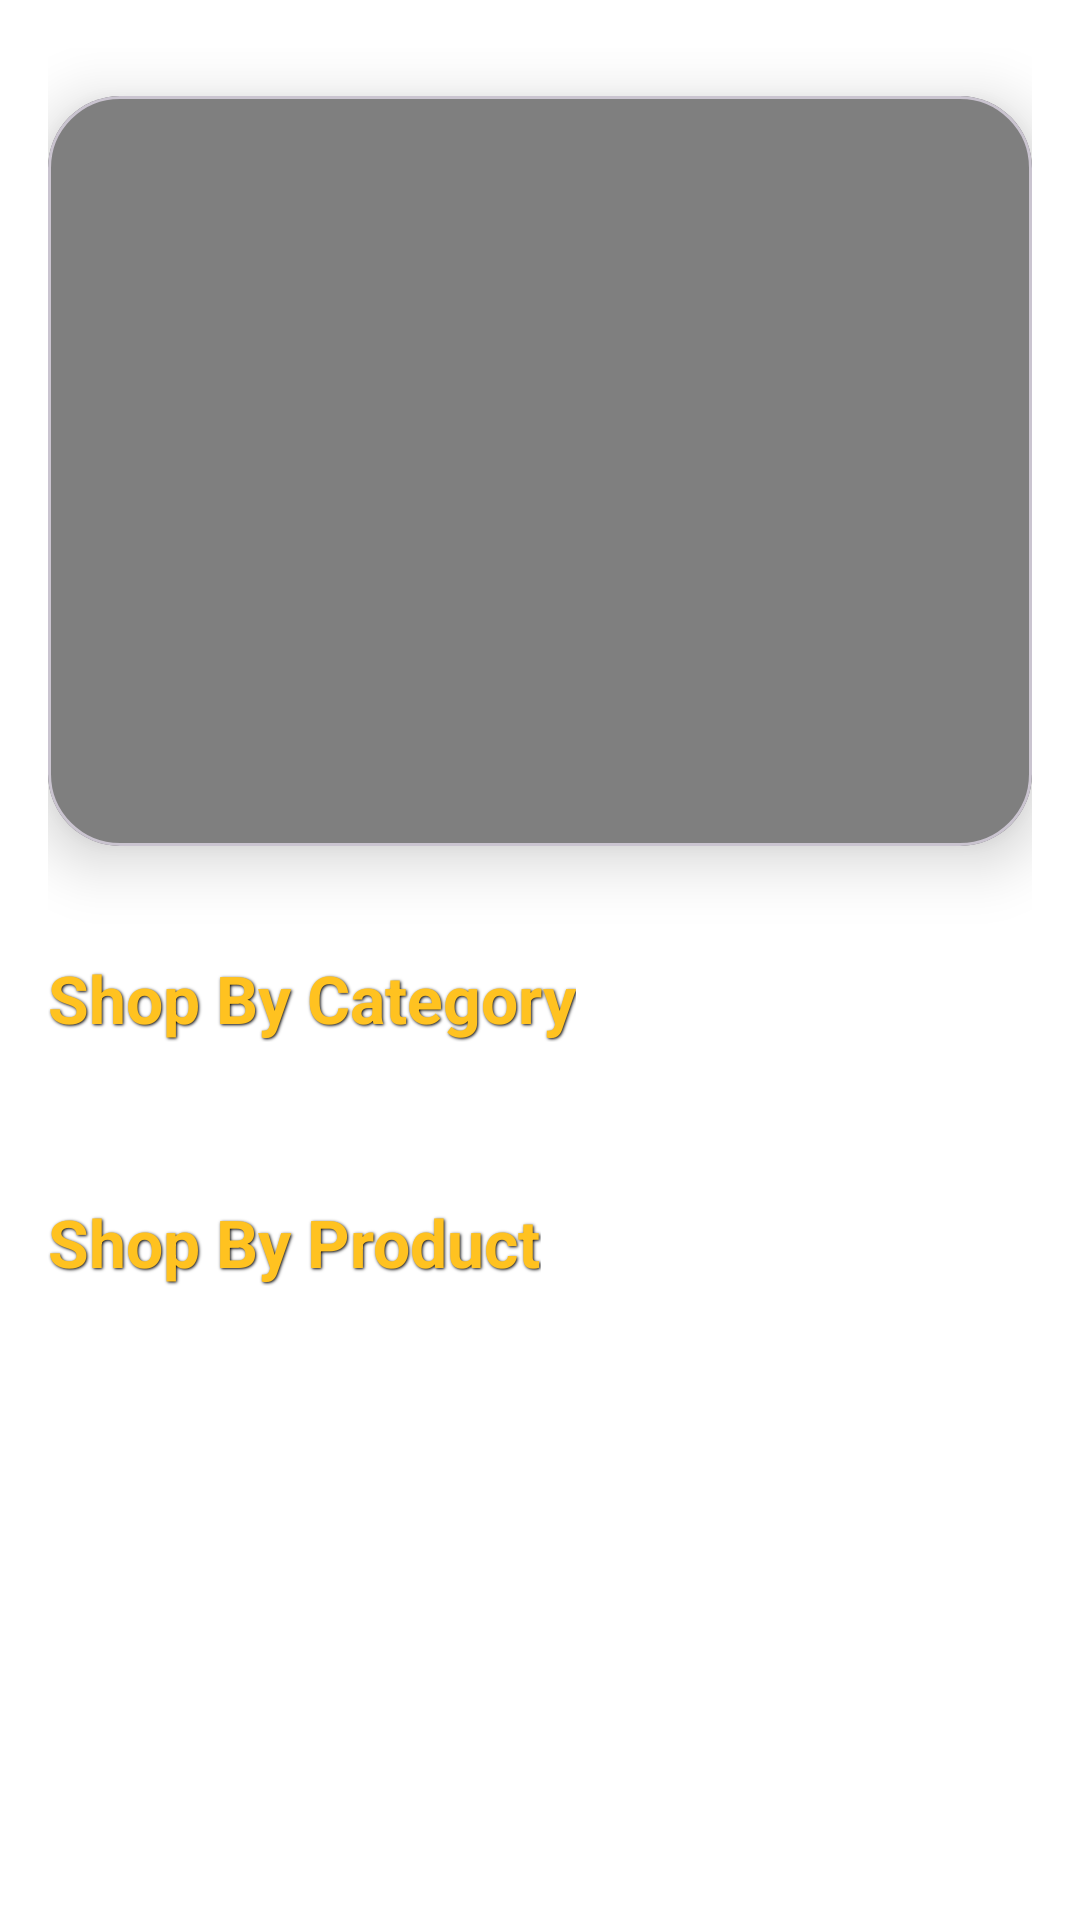

Produce the Android XML layout that renders to this screen, including the resource entries it uses.
<!-- AndroidManifest.xml: application theme Theme.PKart -->
<!-- res/layout/fragment_home.xml -->
<?xml version="1.0" encoding="utf-8"?>
<LinearLayout xmlns:android="http://schemas.android.com/apk/res/android"
    xmlns:tools="http://schemas.android.com/tools"
    xmlns:app="http://schemas.android.com/apk/res-auto"
    android:layout_width="match_parent"
    android:layout_height="match_parent"
    android:orientation="vertical"
    android:background="#FFFFFF"
    android:padding="16dp"
    tools:context=".fragment.HomeFragment">

    <androidx.core.widget.NestedScrollView
        android:layout_width="match_parent"
        android:layout_height="match_parent"
        android:clipToPadding="false"
        android:clipChildren="false">

        <LinearLayout
            android:layout_width="match_parent"
            android:layout_height="match_parent"
            android:orientation="vertical"
            android:paddingBottom="100dp">

            
            <com.google.android.material.card.MaterialCardView
                android:layout_width="match_parent"
                android:layout_height="250dp"
                app:cardCornerRadius="24dp"
                app:cardElevation="12dp"
                android:layout_marginTop="16dp"


                android:layout_gravity="center_horizontal">

                <VideoView
                    android:id="@+id/sliderVideo"
                    android:layout_width="match_parent"
                    android:layout_height="match_parent"

                    android:scaleType="fitXY" />
            </com.google.android.material.card.MaterialCardView>

            
            <RelativeLayout
                android:layout_marginTop="36dp"
                android:layout_width="match_parent"
                android:layout_height="wrap_content">

                <TextView
                    android:layout_width="wrap_content"
                    android:layout_height="wrap_content"
                    android:text="Shop By Category"
                    android:textColor="#FFC220"
                    android:textSize="22sp"
                    android:textStyle="bold"
                    android:shadowColor="#000000"
                    android:shadowDx="1"
                    android:shadowDy="1"
                    android:shadowRadius="2"
                    android:layout_alignParentStart="true" />


            </RelativeLayout>

            
            <androidx.recyclerview.widget.RecyclerView
                android:layout_width="match_parent"
                android:layout_height="wrap_content"
                android:id="@+id/categoryRecycler"
                android:layout_marginTop="16dp"
                android:orientation="horizontal"
                app:layoutManager="androidx.recyclerview.widget.LinearLayoutManager"
                android:clipToPadding="false"
                android:paddingEnd="8dp"
                android:paddingStart="8dp"
                tools:listitem="@layout/layout_category_item" />

            
            <RelativeLayout
                android:layout_marginTop="36dp"
                android:layout_width="match_parent"
                android:layout_height="wrap_content">

                <TextView
                    android:layout_width="wrap_content"
                    android:layout_height="wrap_content"
                    android:text="Shop By Product"
                    android:textColor="#FFC220"
                    android:textSize="22sp"
                    android:textStyle="bold"
                    android:shadowColor="#000000"
                    android:shadowDx="1"
                    android:shadowDy="1"
                    android:shadowRadius="2"
                    android:layout_alignParentStart="true" />


            </RelativeLayout>

            
            <androidx.recyclerview.widget.RecyclerView
                android:layout_width="match_parent"
                android:layout_height="wrap_content"
                android:id="@+id/productRecycler"
                android:nestedScrollingEnabled="true"
                tools:listitem="@layout/layout_product_item"
                app:layoutManager="androidx.recyclerview.widget.LinearLayoutManager"
                android:layout_marginTop="16dp"
                android:clipToPadding="false"
                android:paddingEnd="8dp"
                android:paddingStart="8dp" />
        </LinearLayout>
    </androidx.core.widget.NestedScrollView>
</LinearLayout>
<!-- res/layout/layout_category_item.xml (included above) -->
<?xml version="1.0" encoding="utf-8"?>
<androidx.constraintlayout.widget.ConstraintLayout xmlns:android="http://schemas.android.com/apk/res/android"
    xmlns:app="http://schemas.android.com/apk/res-auto"
    xmlns:tools="http://schemas.android.com/tools"
    android:layout_width="wrap_content"
    android:layout_height="wrap_content"
    android:layout_margin="8dp">

    <androidx.cardview.widget.CardView
        android:id="@+id/cardView"
        android:layout_width="120dp"

        android:layout_height="120dp"
        app:cardCornerRadius="8dp"
        app:layout_constraintEnd_toEndOf="parent"
        app:layout_constraintStart_toStartOf="parent"
        app:layout_constraintTop_toTopOf="parent">

        <ImageView
            android:id="@+id/imageView"
            android:layout_width="wrap_content"
            android:layout_height="wrap_content"
            tools:srcCompat="@tools:sample/avatars" />

    </androidx.cardview.widget.CardView>

    <TextView
        android:id="@+id/textView"
        android:layout_width="wrap_content"
        android:layout_height="wrap_content"
        android:text="TextView"
        app:layout_constraintEnd_toEndOf="@+id/cardView"
        android:layout_margin="8dp"
        android:textSize="18sp"
        android:textColor="@color/colorPrimary"
        app:layout_constraintHorizontal_bias="0.483"
        app:layout_constraintStart_toStartOf="@+id/cardView"
        tools:layout_editor_absoluteY="120dp" />
</androidx.constraintlayout.widget.ConstraintLayout>
<!-- res/layout/layout_product_item.xml (included above) -->
<?xml version="1.0" encoding="utf-8"?>
<androidx.constraintlayout.widget.ConstraintLayout
    xmlns:android="http://schemas.android.com/apk/res/android"
    xmlns:app="http://schemas.android.com/apk/res-auto"
    xmlns:tools="http://schemas.android.com/tools"
    android:layout_width="match_parent"
    android:background="@color/white"
    android:layout_height="wrap_content">

    <androidx.cardview.widget.CardView
        android:layout_width="match_parent"
        android:layout_height="wrap_content"
        android:layout_margin="8dp"
        app:cardCornerRadius="8dp"
        app:layout_constraintBottom_toBottomOf="parent"
        app:layout_constraintStart_toStartOf="parent"
        app:layout_constraintTop_toTopOf="parent"
        app:layout_constraintEnd_toEndOf="parent">

        <androidx.constraintlayout.widget.ConstraintLayout
            android:layout_width="match_parent"
            android:layout_height="wrap_content"
            android:padding="4dp">

            <ImageView
                android:id="@+id/imageView5"
                android:layout_width="90dp"
                android:layout_height="90dp"
                android:layout_margin="8dp"
                app:layout_constraintStart_toStartOf="parent"
                app:layout_constraintTop_toTopOf="parent"
                tools:srcCompat="@tools:sample/avatars" />

            <TextView
                android:id="@+id/textView12"
                android:layout_width="wrap_content"
                android:layout_height="wrap_content"
                android:text="Product Name"
                android:textColor="@color/gray"
                android:textSize="20sp"
                android:textStyle="bold"
                app:layout_constraintStart_toEndOf="@id/imageView5"
                app:layout_constraintTop_toTopOf="@id/imageView5"/>

            <TextView
                android:id="@+id/textView14"
                android:layout_width="wrap_content"
                android:layout_height="wrap_content"
                android:text="₹999"
                android:textColor="@color/gray"
                android:textSize="16sp"
                android:textStyle="bold"
                app:layout_constraintStart_toEndOf="@id/imageView5"
                app:layout_constraintTop_toBottomOf="@id/textView12" />

            <TextView
                android:id="@+id/textView13"
                android:layout_width="wrap_content"
                android:layout_height="wrap_content"
                android:layout_marginTop="4dp"
                android:text="Category"
                android:textColor="@color/gray"
                android:textSize="16sp"
                android:textStyle="bold"
                app:layout_constraintStart_toEndOf="@id/imageView5"
                app:layout_constraintTop_toBottomOf="@id/textView14" />

            <Button
                android:id="@+id/button3"
                android:layout_width="0dp"
                android:layout_height="wrap_content"
                android:layout_marginHorizontal="4dp"
                android:layout_marginTop="12dp"
                android:background="@drawable/square_button"
                android:backgroundTint="@color/virtu_primary"
                android:padding="12dp"
                android:text="Add to Cart"
                android:textColor="@color/virtu_card_background"
                app:layout_constraintEnd_toEndOf="parent"
                app:layout_constraintStart_toStartOf="parent"
                app:layout_constraintTop_toBottomOf="@id/textView13" />

            <androidx.constraintlayout.widget.Guideline
                android:id="@+id/guideline2"
                android:layout_width="wrap_content"
                android:layout_height="wrap_content"
                android:orientation="vertical"
                app:layout_constraintGuide_percent="0.5" />

        </androidx.constraintlayout.widget.ConstraintLayout>
    </androidx.cardview.widget.CardView>

</androidx.constraintlayout.widget.ConstraintLayout>
<!-- resources referenced by this layout -->
<resources>
  <color name="colorPrimary">#CE0101</color>
  <color name="gray">#757575</color>
  <color name="virtu_card_background">#FFFFFF</color>
  <color name="virtu_primary">#2874F0</color>
  <color name="white">#FFFFFFFF</color>
  <!-- drawable square_button (drawable) -->
  <?xml version="1.0" encoding="utf-8"?>
  <shape xmlns:android="http://schemas.android.com/apk/res/android"
      android:shape="rectangle">
      <solid android:color="@color/virtu_primary"/>
      <padding android:left="0dp" android:top="0dp" android:right="0dp" android:bottom="0dp"/>
  </shape>
  <style name="Theme.PKart" parent="Base.Theme.PKart" />
  <style name="Base.Theme.PKart" parent="Theme.Material3.DayNight.NoActionBar">
          
          
      </style>
</resources>
